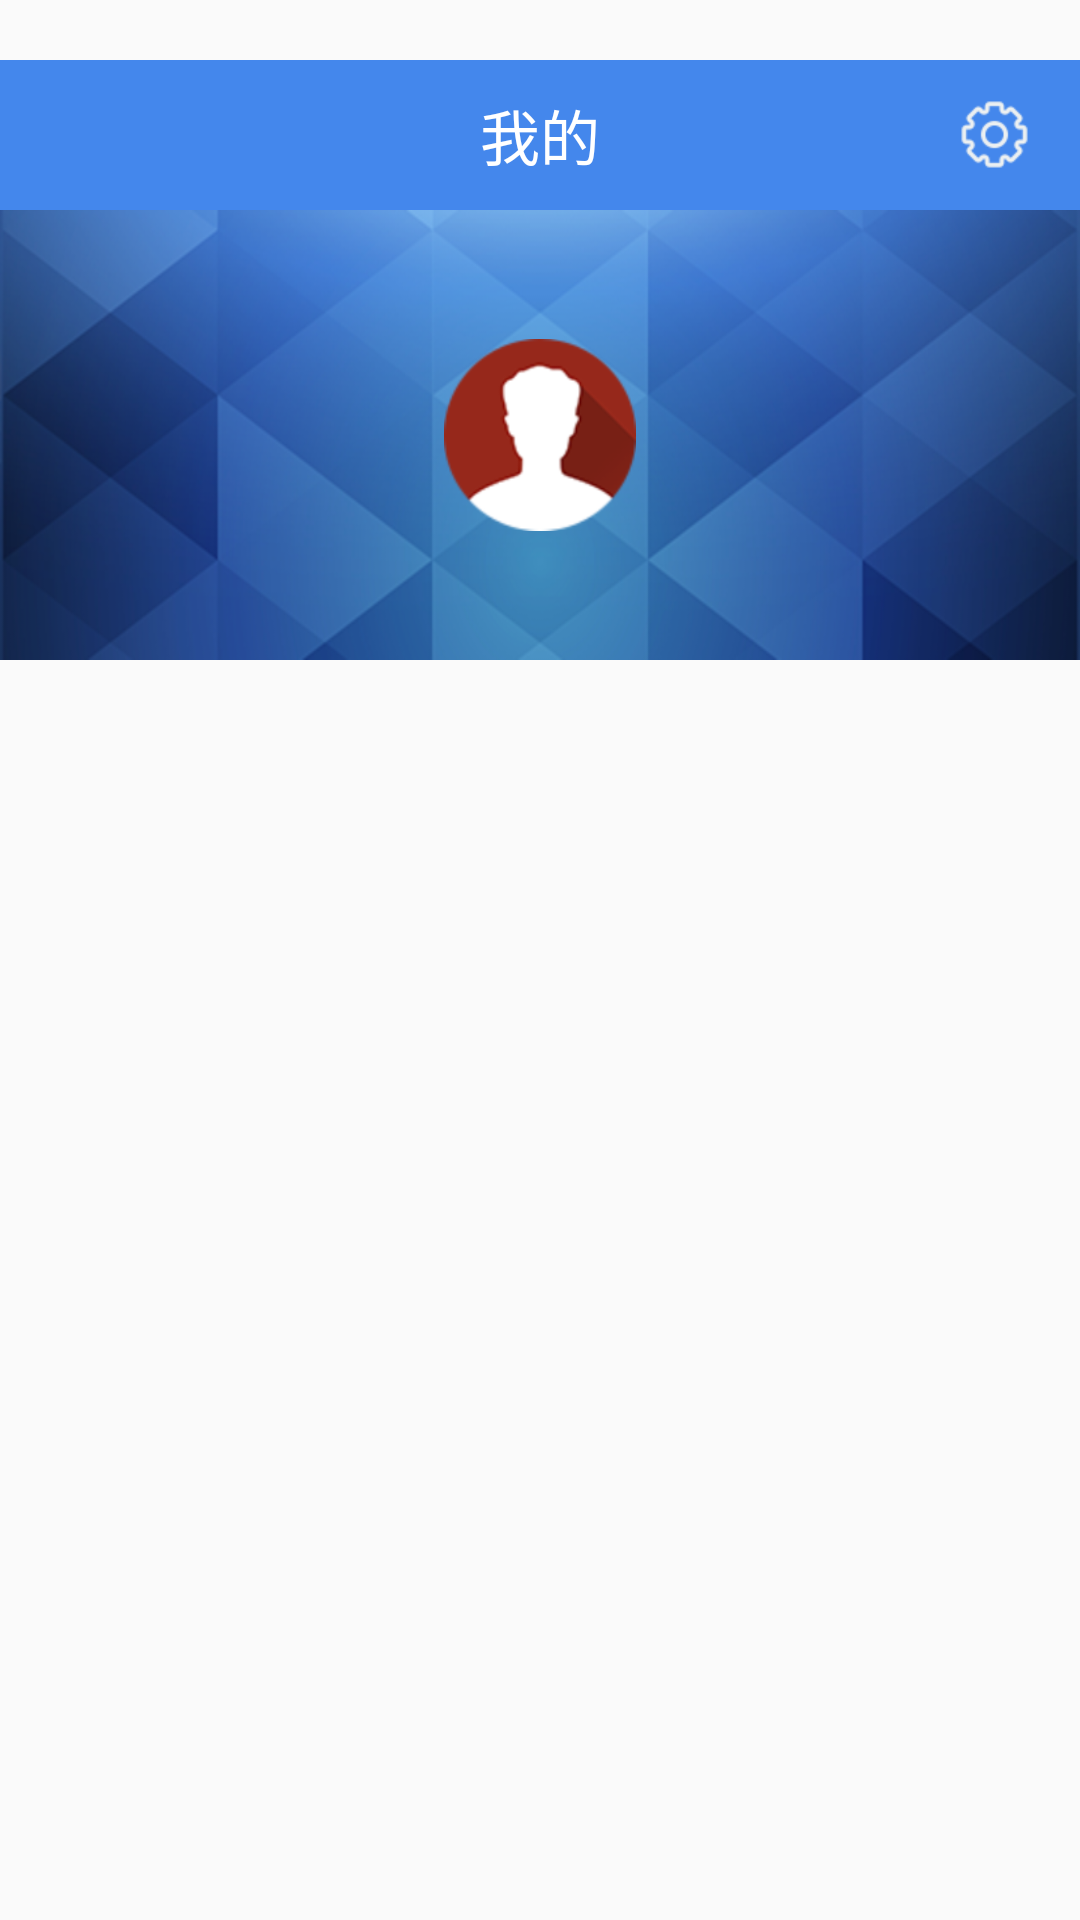

Produce the Android XML layout that renders to this screen, including the resource entries it uses.
<!-- AndroidManifest.xml: application theme AppTheme -->
<!-- res/layout/activity_home2.xml -->
<?xml version="1.0" encoding="utf-8"?>
<LinearLayout xmlns:android="http://schemas.android.com/apk/res/android"
              android:layout_width="match_parent"
              android:layout_height="match_parent"
              android:orientation="vertical">

    <RelativeLayout
        android:id="@+id/relativeLayout"
        android:layout_marginTop="20dp"
        android:layout_width="match_parent"
        android:layout_height="50dp"
        android:background="@color/loginblue">

        <TextView
            style="@style/title"
            android:text="我的"/>

        <ImageView
            android:id="@+id/settings"
            android:layout_width="wrap_content"
            android:layout_height="wrap_content"
            android:layout_alignParentEnd="true"
            android:layout_alignParentRight="true"
            android:layout_centerVertical="true"
            android:layout_marginRight="@dimen/activity_padding"
            android:background="@drawable/settings"
            android:clickable="true"
            android:onClick="Settings"/>

    </RelativeLayout>

    <RelativeLayout
        android:layout_width="match_parent"
        android:layout_height="wrap_content"
        android:background="@drawable/background"
        android:gravity="center_vertical"
        android:padding="@dimen/activity_padding">

        <ImageView
            android:id="@+id/PictureUrl"
            android:layout_width="64dp"
            android:layout_height="64dp"
            android:layout_centerHorizontal="true"
            android:background="@drawable/userimg"/>
    </RelativeLayout>

    <ListView
        android:id="@+id/listview"
        android:layout_width="match_parent"
        android:layout_height="match_parent"
        android:divider="#00000000"
        android:dividerHeight="0dp"
        android:listSelector="#00000000"/>

</LinearLayout>
<!-- resources referenced by this layout -->
<resources>
  <color name="loginblue">#4487EC</color>
  <dimen name="activity_padding">16dp</dimen>
  <!-- drawable background: png bitmap (drawable-xhdpi, 148897 bytes) -->
  <!-- drawable settings: png bitmap (drawable-xhdpi, 1385 bytes) -->
  <!-- drawable userimg: png bitmap (drawable-xhdpi, 10883 bytes) -->
  <style name="title">
          <item name="android:layout_width">wrap_content</item>
          <item name="android:layout_height">wrap_content</item>
          <item name="android:layout_centerInParent">true</item>
          <item name="android:singleLine">true</item>
          <item name="android:paddingLeft">48dp</item>
          <item name="android:paddingRight">48dp</item>
          <item name="android:textColor">@color/white</item>
          <item name="android:textSize">20sp</item>
      </style>
  <style name="AppTheme" parent="Theme.AppCompat.Light.DarkActionBar">
          <item name="windowActionBar">false</item>
          <item name="windowNoTitle">true</item>
          
          <item name="colorPrimary">@color/blue</item>
          <item name="colorPrimaryDark">@color/colorPrimaryDark</item>
          <item name="colorAccent">@color/colorAccent</item>
      </style>
  <color name="white">#FFFFFF</color>
  <color name="blue">#3063A9</color>
  <color name="colorPrimaryDark">#303F9F</color>
  <color name="colorAccent">#FF4081</color>
</resources>
